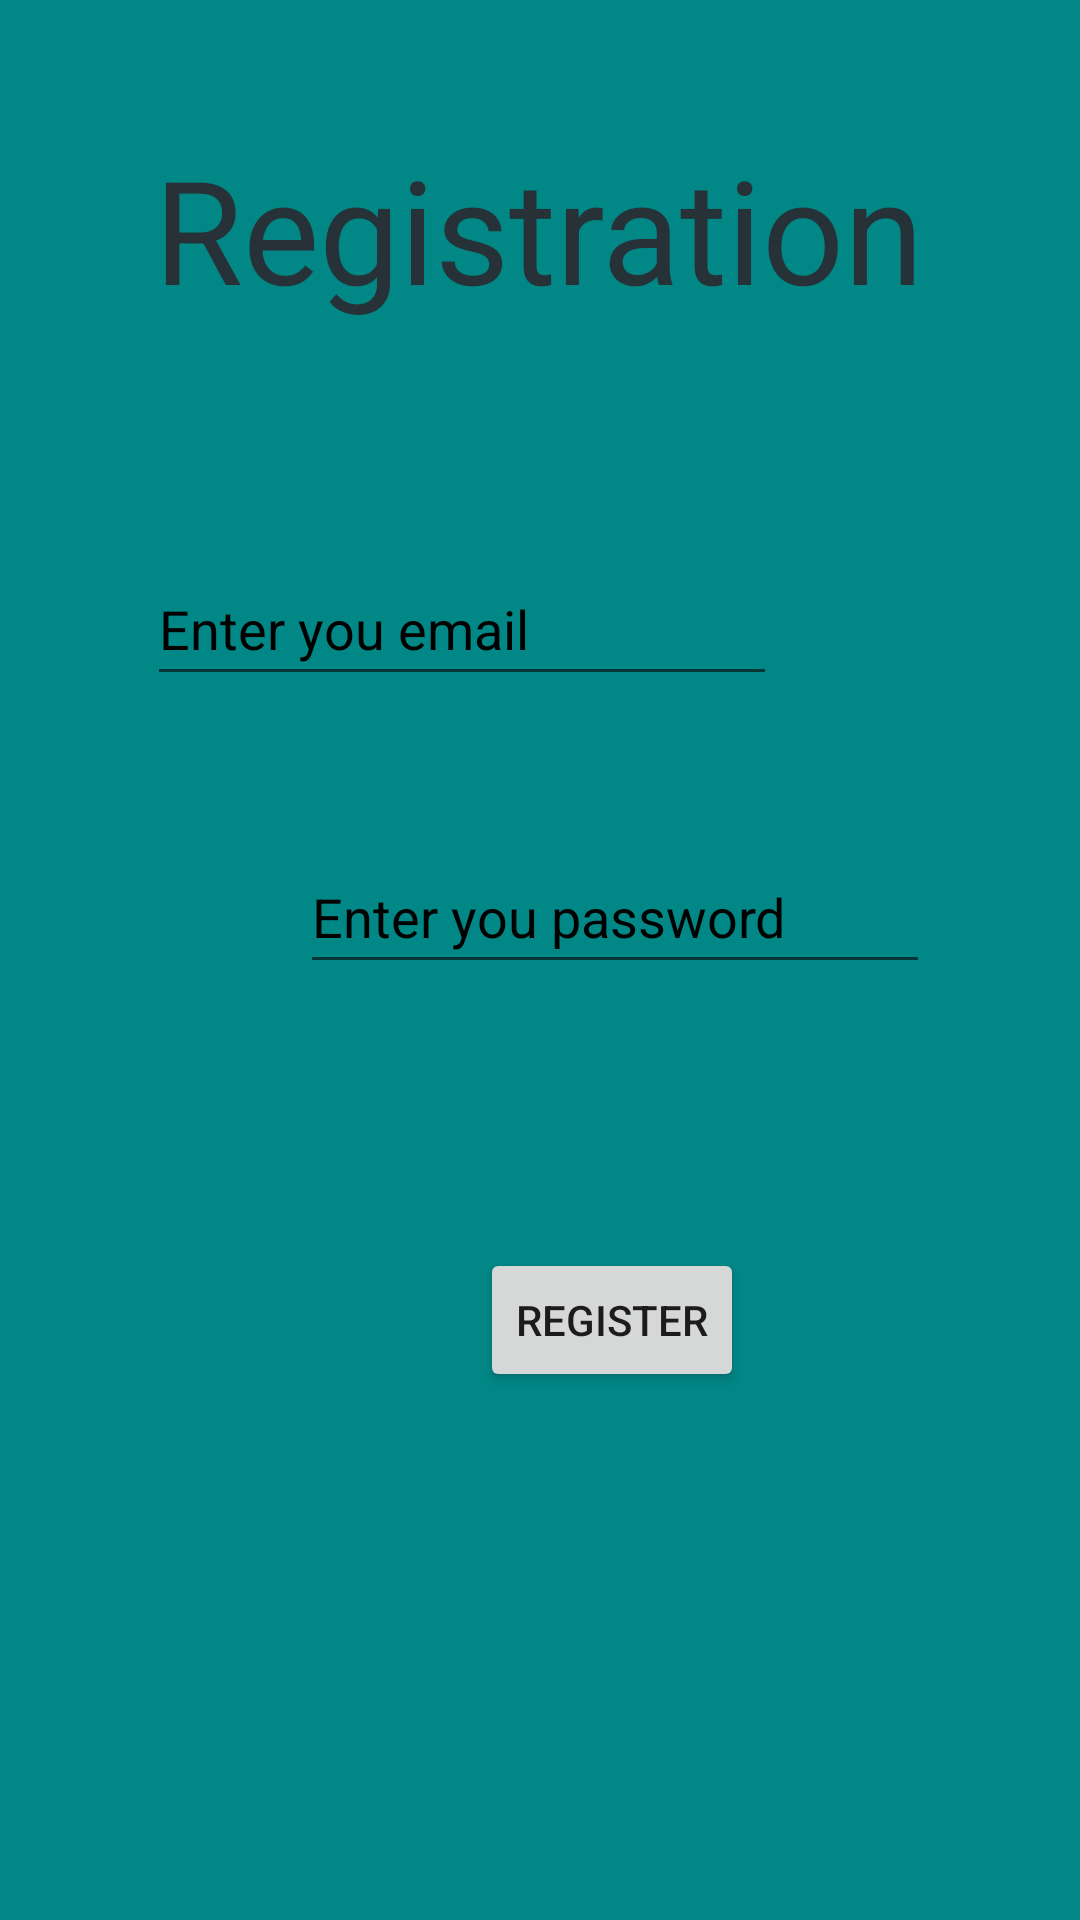

Write the Android layout XML for this screen, with the resource values it uses.
<!-- AndroidManifest.xml: application theme Theme.AppCompat.DayNight.NoActionBar -->
<!-- res/layout/fragment_registration.xml -->
<?xml version="1.0" encoding="utf-8"?>
<androidx.constraintlayout.widget.ConstraintLayout xmlns:android="http://schemas.android.com/apk/res/android"
    xmlns:app="http://schemas.android.com/apk/res-auto"
    xmlns:tools="http://schemas.android.com/tools"
    android:id="@+id/settings_fragment"
    android:layout_width="match_parent"
    android:layout_height="match_parent"
    android:background="@color/teal_700"
    tools:context="com.company.cinemateque.ui.fragments.RegistrationFragment">

    <TextView
        android:id="@+id/textViewLoginTitle"
        android:layout_width="wrap_content"
        android:layout_height="wrap_content"
        android:layout_marginTop="44dp"
        android:text="@string/registration"
        android:textColor="#263238"
        android:textSize="48sp"
        app:layout_constraintEnd_toEndOf="parent"
        app:layout_constraintHorizontal_bias="0.497"
        app:layout_constraintStart_toStartOf="parent"
        app:layout_constraintTop_toTopOf="parent" />

    <EditText
        android:id="@+id/editTextPersonPassword"
        android:layout_width="wrap_content"
        android:layout_height="wrap_content"
        android:layout_marginStart="100dp"
        android:layout_marginTop="280dp"
        android:layout_marginEnd="101dp"
        android:autofillHints=""
        android:ems="10"
        android:hint="@string/enter_you_password"
        android:minHeight="48dp"
        android:textColorHint="#000000"
        app:layout_constraintEnd_toEndOf="parent"
        app:layout_constraintHorizontal_bias="0.0"
        app:layout_constraintStart_toStartOf="parent"
        app:layout_constraintTop_toTopOf="parent"
        android:inputType="textPassword" />

    <EditText
        android:id="@+id/editTextPersonEmail"
        android:layout_width="wrap_content"
        android:layout_height="wrap_content"
        android:layout_marginStart="100dp"
        android:layout_marginTop="184dp"
        android:layout_marginEnd="101dp"
        android:autofillHints=""
        android:ems="10"
        android:hint="@string/enter_you_email"
        android:inputType="textPersonName"
        android:minHeight="48dp"
        android:textColorHint="#000000"
        app:layout_constraintEnd_toEndOf="parent"
        app:layout_constraintHorizontal_bias="1.0"
        app:layout_constraintStart_toStartOf="parent"
        app:layout_constraintTop_toTopOf="parent"
        tools:ignore="TextFields" />

    <Button
        android:id="@+id/registerButton"
        android:layout_width="wrap_content"
        android:layout_height="wrap_content"
        android:layout_marginStart="160dp"
        android:layout_marginTop="88dp"
        android:text="@string/register"
        app:layout_constraintStart_toStartOf="parent"
        app:layout_constraintTop_toBottomOf="@+id/editTextPersonPassword"
        tools:ignore="DuplicateSpeakableTextCheck" />

</androidx.constraintlayout.widget.ConstraintLayout>
<!-- resources referenced by this layout -->
<resources>
  <string name="enter_you_email">Enter you email</string>
  <string name="enter_you_password">Enter you password</string>
  <string name="register">Register</string>
  <string name="registration">Registration</string>
  <!-- not gathered from this repository: default colours our renderer supplied (Android Studio template values) -->
  <color name="teal_700">#FF018786</color>
</resources>
